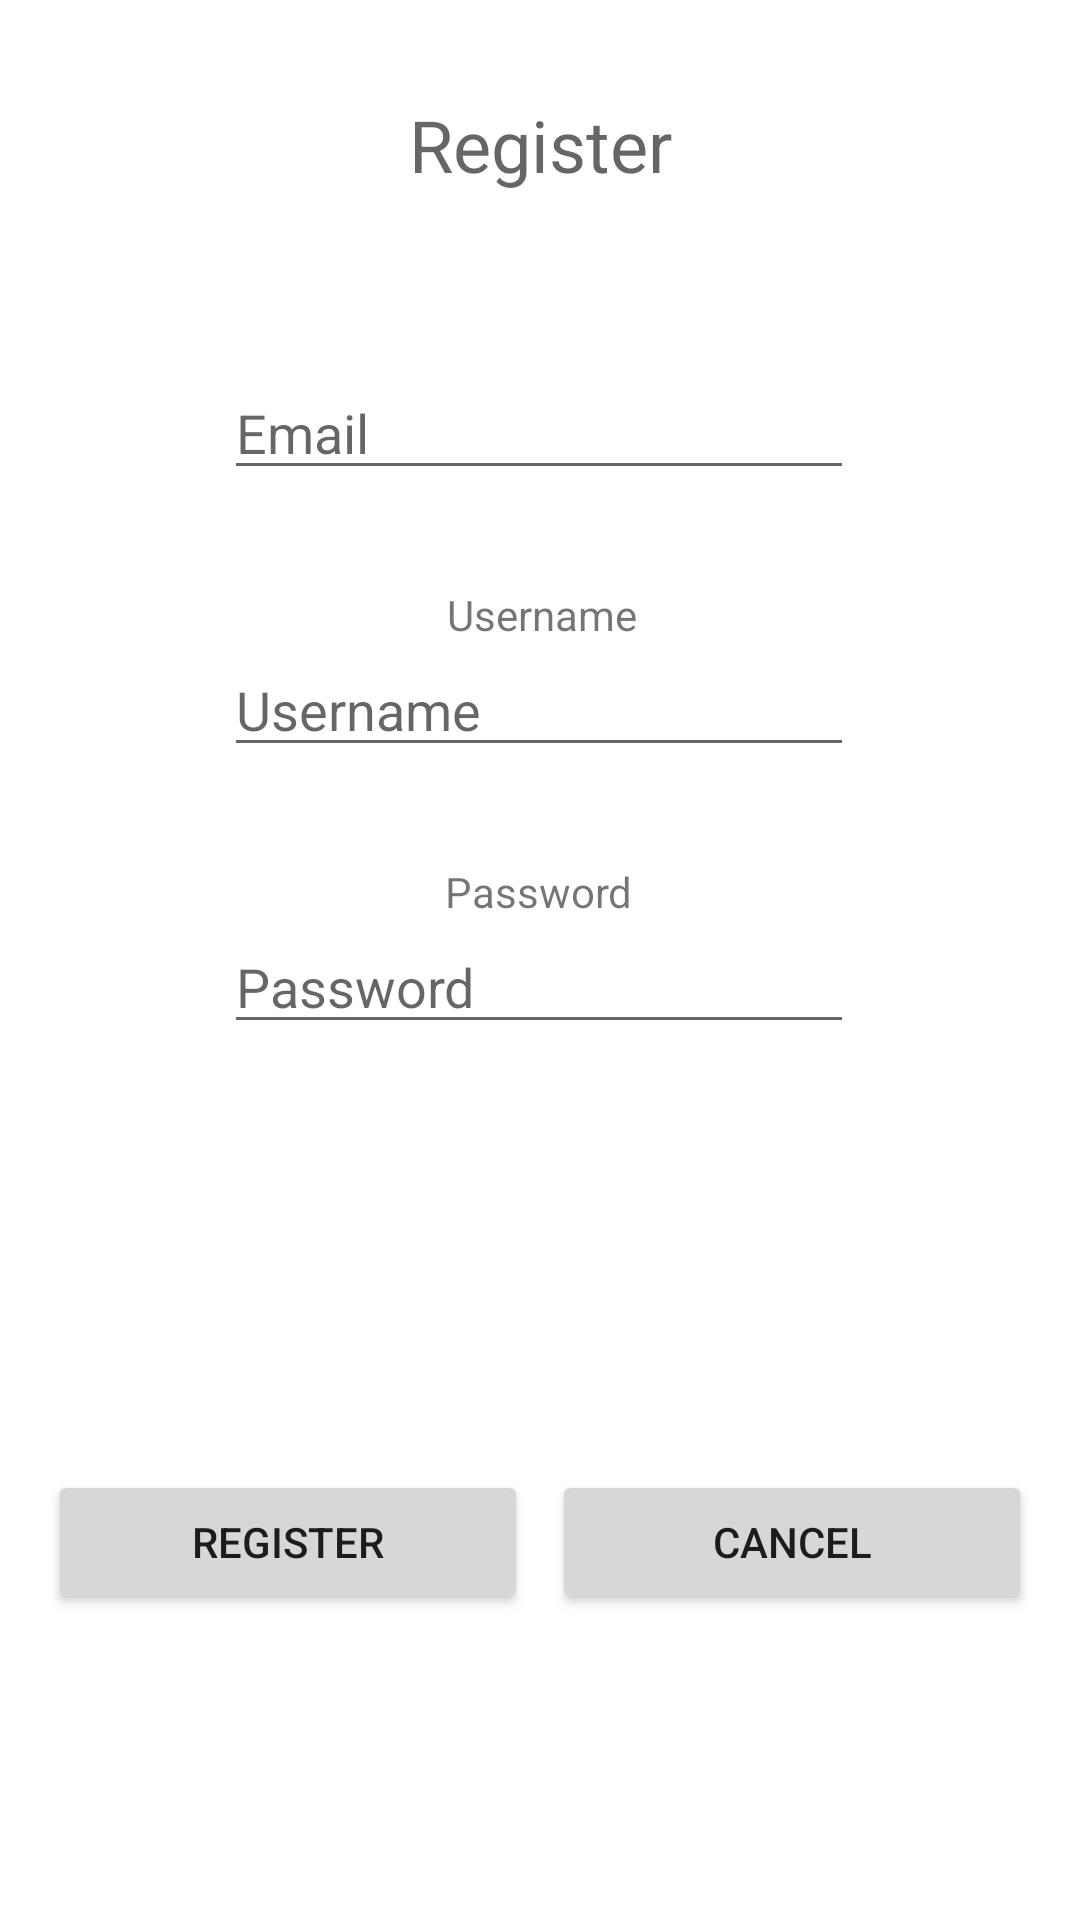

Layout XML and referenced resources for this Android screen:
<!-- AndroidManifest.xml: application theme Theme.Cite -->
<!-- res/layout/activity_register.xml -->
<?xml version="1.0" encoding="utf-8"?>
<androidx.constraintlayout.widget.ConstraintLayout xmlns:android="http://schemas.android.com/apk/res/android"
    xmlns:app="http://schemas.android.com/apk/res-auto"
    xmlns:tools="http://schemas.android.com/tools"
    android:layout_width="match_parent"
    android:layout_height="match_parent"
    android:onClick="hideSoftKeyboard"
    tools:context=".RegisterActivity">

    <TextView
        android:id="@+id/registerText"
        android:layout_width="112dp"
        android:layout_height="39dp"
        android:layout_marginTop="32dp"
        android:text="@string/register_element_title"
        android:textAlignment="center"
        android:textAppearance="@style/TextAppearance.AppCompat.Display1"
        android:textSize="24sp"
        app:layout_constraintEnd_toEndOf="parent"
        app:layout_constraintStart_toStartOf="parent"
        app:layout_constraintTop_toTopOf="parent" />

    <Button
        android:id="@+id/registerButton"
        android:layout_width="160dp"
        android:layout_height="wrap_content"
        android:layout_marginStart="16dp"
        android:layout_marginTop="24dp"
        android:onClick="register"
        android:text="@string/register_element_login_button"
        app:layout_constraintStart_toStartOf="parent"
        app:layout_constraintTop_toBottomOf="@+id/registerErrorView" />

    <Button
        android:id="@+id/cancelButton"
        android:layout_width="160dp"
        android:layout_height="wrap_content"
        android:layout_marginTop="24dp"
        android:layout_marginEnd="16dp"
        android:onClick="cancel"
        android:text="@string/register_element_cancel_button"
        app:layout_constraintEnd_toEndOf="parent"
        app:layout_constraintTop_toBottomOf="@+id/registerErrorView" />

    <EditText
        android:id="@+id/passwordTextInput"
        android:layout_width="wrap_content"
        android:layout_height="wrap_content"
        android:layout_marginStart="100dp"
        android:layout_marginEnd="101dp"
        android:autofillHints=""
        android:ems="10"
        android:hint="@string/register_element_password_placeholder"
        android:inputType="textPassword"
        app:layout_constraintEnd_toEndOf="parent"
        app:layout_constraintStart_toStartOf="parent"
        app:layout_constraintTop_toBottomOf="@+id/passwordText" />

    <EditText
        android:id="@+id/usernameTextInput"
        android:layout_width="wrap_content"
        android:layout_height="wrap_content"
        android:layout_marginStart="100dp"
        android:layout_marginEnd="101dp"
        android:autofillHints=""
        android:ems="10"
        android:hint="@string/register_element_username_placeholder"
        android:inputType="textEmailAddress"
        app:layout_constraintEnd_toEndOf="parent"
        app:layout_constraintStart_toStartOf="parent"
        app:layout_constraintTop_toBottomOf="@+id/usernameText" />

    <EditText
        android:id="@+id/emailTextInput"
        style="@style/Widget.AppCompat.EditText"
        android:layout_width="wrap_content"
        android:layout_height="wrap_content"
        android:layout_marginStart="100dp"
        android:layout_marginEnd="101dp"
        android:autofillHints=""
        android:ems="10"
        android:hint="@string/register_element_email_placeholder"
        android:inputType="textEmailAddress"
        app:layout_constraintEnd_toEndOf="parent"
        app:layout_constraintStart_toStartOf="parent"
        app:layout_constraintTop_toBottomOf="@+id/emailText" />

    <TextView
        android:id="@+id/passwordText"
        android:layout_width="wrap_content"
        android:layout_height="wrap_content"
        android:layout_marginStart="174dp"
        android:layout_marginTop="32dp"
        android:layout_marginEnd="175dp"
        android:text="@string/register_element_password_label"
        app:layout_constraintEnd_toEndOf="parent"
        app:layout_constraintStart_toStartOf="parent"
        app:layout_constraintTop_toBottomOf="@+id/usernameTextInput" />

    <TextView
        android:id="@+id/emailText"
        android:layout_width="wrap_content"
        android:layout_height="wrap_content"
        android:layout_marginStart="188dp"
        android:layout_marginTop="32dp"
        android:layout_marginEnd="188dp"
        android:text="@string/register_element_email_label"
        app:layout_constraintEnd_toEndOf="parent"
        app:layout_constraintStart_toStartOf="parent"
        app:layout_constraintTop_toBottomOf="@+id/registerText" />

    <TextView
        android:id="@+id/usernameText"
        android:layout_width="wrap_content"
        android:layout_height="wrap_content"
        android:layout_marginStart="174dp"
        android:layout_marginTop="32dp"
        android:layout_marginEnd="173dp"
        android:text="@string/register_element_username_label"
        app:layout_constraintEnd_toEndOf="parent"
        app:layout_constraintStart_toStartOf="parent"
        app:layout_constraintTop_toBottomOf="@+id/emailTextInput" />

    <androidx.recyclerview.widget.RecyclerView
        android:id="@+id/registerErrorView"
        android:layout_width="212dp"
        android:layout_height="102dp"
        android:layout_marginStart="100dp"
        android:layout_marginTop="16dp"
        android:layout_marginEnd="101dp"
        app:layout_constraintEnd_toEndOf="parent"
        app:layout_constraintStart_toStartOf="parent"
        app:layout_constraintTop_toBottomOf="@+id/passwordTextInput" />

</androidx.constraintlayout.widget.ConstraintLayout>
<!-- resources referenced by this layout -->
<resources>
  <string name="register_element_cancel_button">Cancel</string>
  <string name="register_element_email_label">Email</string>
  <string name="register_element_email_placeholder">Email</string>
  <string name="register_element_login_button">Register</string>
  <string name="register_element_password_label">Password</string>
  <string name="register_element_password_placeholder">Password</string>
  <string name="register_element_title">Register</string>
  <string name="register_element_username_label">Username</string>
  <string name="register_element_username_placeholder">Username</string>
  <style name="Theme.Cite" parent="Theme.MaterialComponents.DayNight.DarkActionBar">
          
          <item name="colorPrimary">@color/blue_900</item>
          <item name="colorPrimaryVariant">@color/blue_500</item>
          <item name="colorOnPrimary">@color/white</item>
          
          <item name="colorSecondary">@color/teal_200</item>
          <item name="colorSecondaryVariant">@color/teal_700</item>
          <item name="colorOnSecondary">@color/black</item>
          
          <item name="android:statusBarColor" tools:targetApi="l">?attr/colorPrimaryVariant</item>
          
      </style>
  <color name="blue_900">#00171F</color>
  <color name="blue_500">#007EA7</color>
  <color name="white">#FFFFFFFF</color>
  <color name="teal_200">#FF03DAC5</color>
  <color name="teal_700">#FF018786</color>
  <color name="black">#FF000000</color>
</resources>
